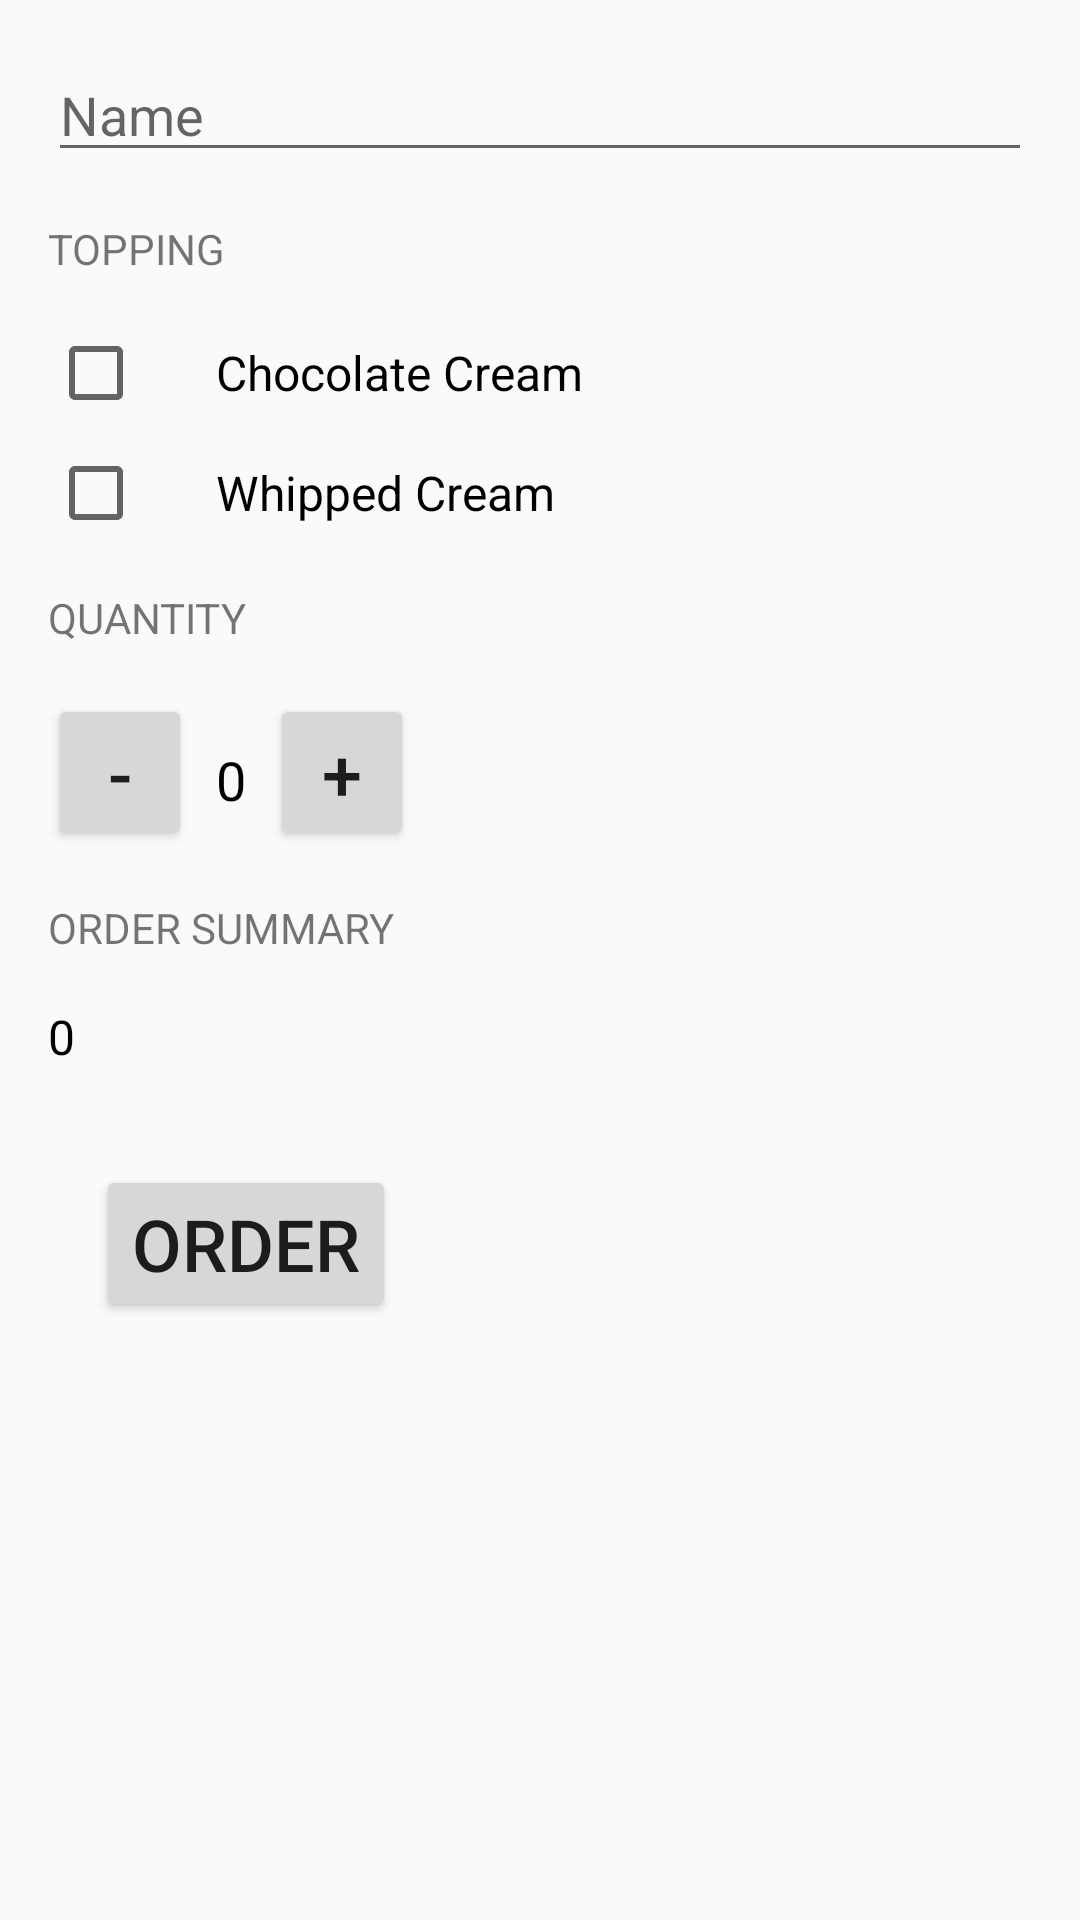

The Android layout XML behind this screen, and the referenced resources:
<!-- AndroidManifest.xml: application theme AppTheme -->
<!-- res/layout/activity_main.xml -->
<?xml version="1.0" encoding="utf-8"?>
<androidx.constraintlayout.widget.ConstraintLayout xmlns:android="http://schemas.android.com/apk/res/android"
    xmlns:app="http://schemas.android.com/apk/res-auto"
    xmlns:tools="http://schemas.android.com/tools"
    android:layout_width="match_parent"
    android:layout_height="match_parent"
    tools:context=".MainActivity"
    android:padding="16dp"
    android:layout_margin="16dp">

    <LinearLayout
        android:layout_width="match_parent"
        android:layout_height="match_parent"
        android:orientation="vertical"
        tools:layout_editor_absoluteX="16dp"
        tools:layout_editor_absoluteY="-110dp">

        <EditText
            android:id="@+id/name_field"
            android:layout_width="match_parent"
            android:layout_height="wrap_content"
            android:layout_marginBottom="16dp"
            android:ems="10"
            android:inputType="textCapWords"
            android:hint="Name" />

        <TextView
            android:id="@+id/textView3"
            style="@style/CustomText"
            android:text="Topping"
            />

        <CheckBox
            android:id="@+id/chocolate_cream_checkbox"
            android:layout_width="match_parent"
            android:layout_height="wrap_content"
            android:layout_marginBottom="8dp"
            android:paddingLeft="24dp"
            android:text="Chocolate Cream"
            android:textSize="16dp" />
        <CheckBox
            android:id="@+id/whipped_cream_checkbox"
            android:layout_width="match_parent"
            android:layout_height="wrap_content"
            android:layout_marginBottom="16dp"
            android:paddingLeft="24dp"
            android:text="Whipped Cream"
            android:textSize="16dp" />

        <TextView
            android:id="@+id/textView"
            style="@style/CustomText"
            android:text="quantity"
             />


        <LinearLayout
            android:layout_width="wrap_content"
            android:layout_height="wrap_content"
            android:orientation="horizontal">

            <Button
                android:id="@+id/decrement"
                android:layout_width="48dp"
                android:layout_height="wrap_content"
                android:layout_marginRight="8dp"
                android:layout_marginBottom="16dp"
                android:onClick="decrement"
                android:text="-"
                android:textSize="24sp" />

            <TextView
                android:id="@+id/quantity_text_view"
                android:layout_width="wrap_content"
                android:layout_height="wrap_content"
                android:layout_marginBottom="16dp"
                android:text="0"
                android:textColor="@android:color/black"
                android:textSize="18sp" />

            <Button
                android:id="@+id/increment"
                android:layout_width="48dp"
                android:layout_height="wrap_content"
                android:layout_marginLeft="8dp"
                android:layout_marginBottom="16dp"
                android:onClick="increment"
                android:text="+"
                android:textSize="24sp" />
        </LinearLayout>

        <TextView
            android:id="@+id/textView2"
            style="@style/CustomText"
            android:text="Order Summary"
            />

        <TextView
            android:id="@+id/order_summary_text_view"
            android:layout_width="wrap_content"
            android:layout_height="wrap_content"
            android:layout_marginBottom="16sp"
            android:text="0"
            android:textColor="@android:color/black"
            android:textSize="16dp" />

        <Button
            android:id="@+id/button"
            android:layout_width="wrap_content"
            android:layout_height="wrap_content"
            android:layout_margin="16dp"
            android:onClick="submitOrder"
            android:text="order"
            android:textAllCaps="true"
            android:textSize="24sp" />

    </LinearLayout>
</androidx.constraintlayout.widget.ConstraintLayout>
<!-- resources referenced by this layout -->
<resources>
  <style name="CustomText">
          <item name="android:layout_width">wrap_content</item>
          <item name="android:layout_height">wrap_content</item>
          <item name="android:textAllCaps">true</item>
          <item name="android:layout_marginBottom">16sp</item>
      </style>
  <style name="AppTheme" parent="Theme.AppCompat.Light.DarkActionBar">
          
          <item name="colorPrimary">@color/colorAccent</item>
          <item name="colorPrimaryDark">@color/colorAccent</item>
          <item name="colorAccent">@color/colorAccent</item>
      </style>
  <!-- not gathered from this repository: default colours our renderer supplied (Android Studio template values) -->
  <color name="colorAccent">#FF03DAC5</color>
</resources>
